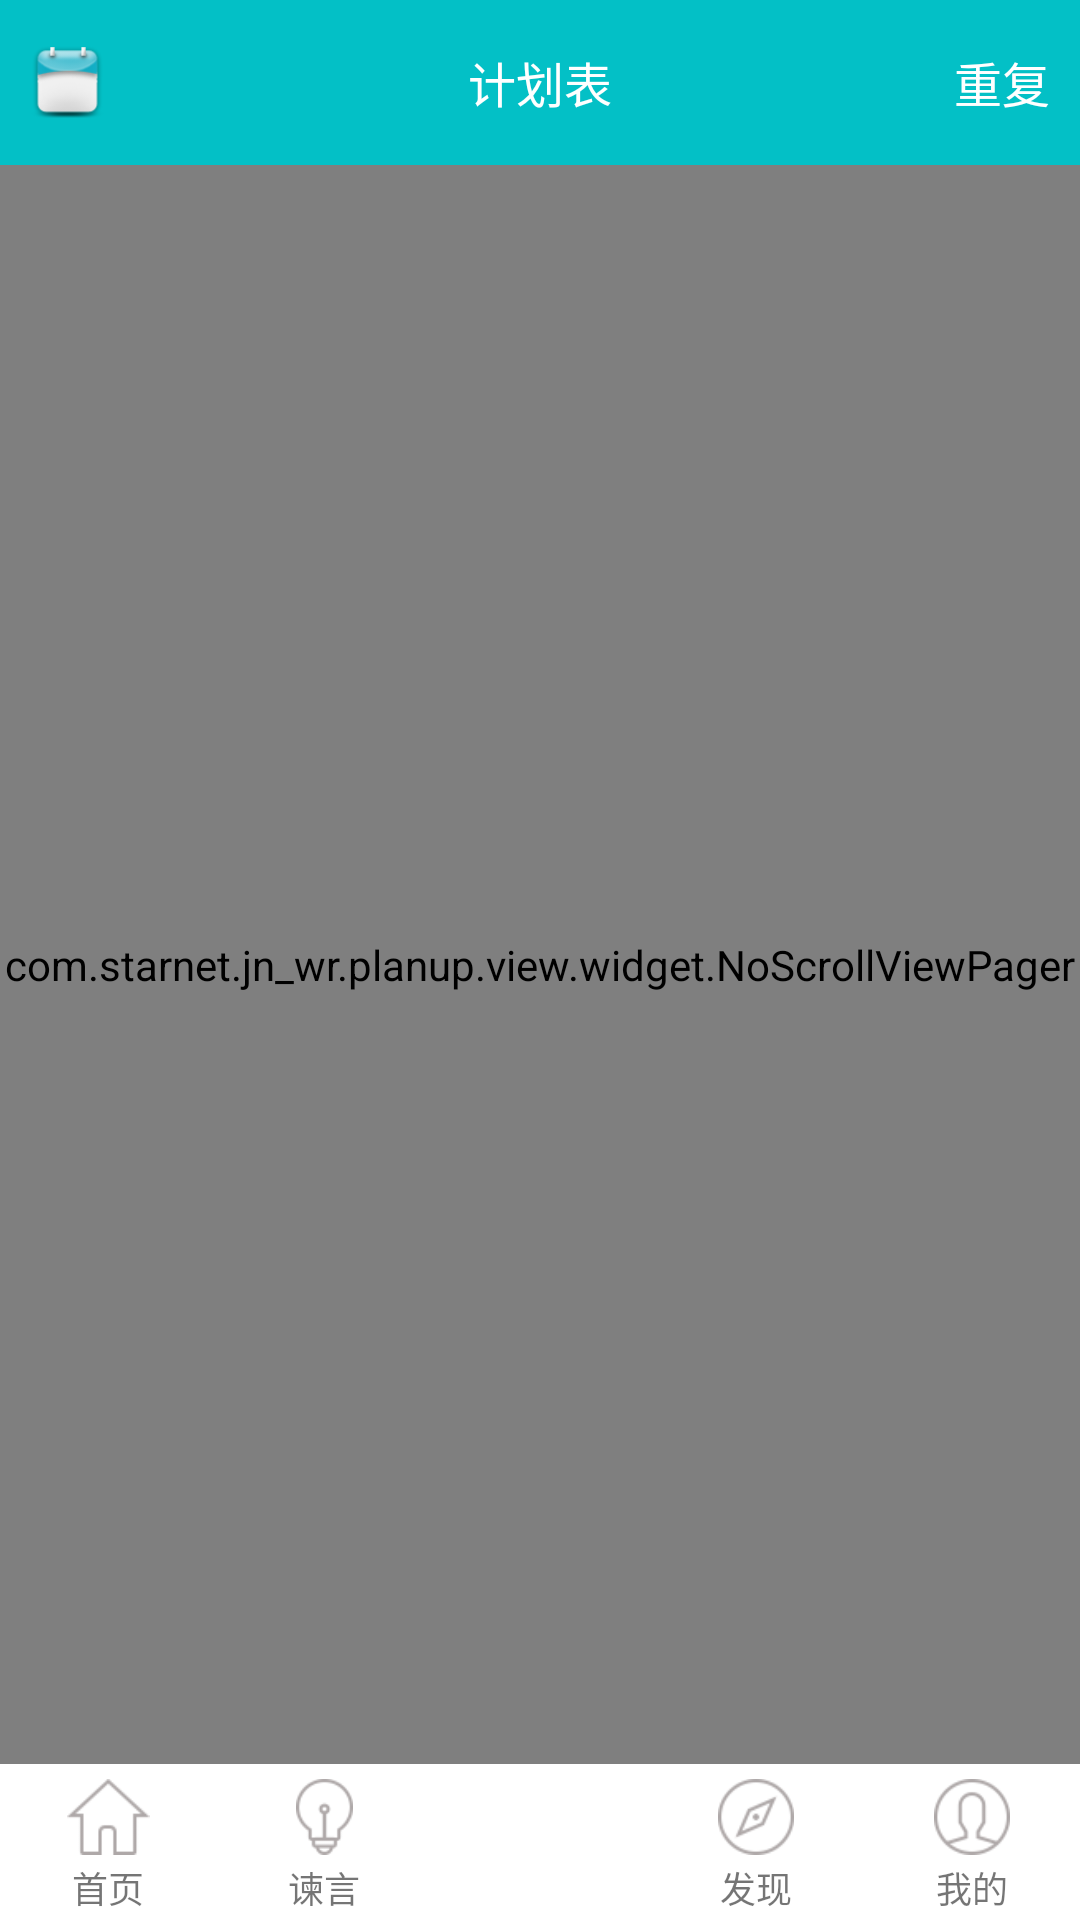

Produce the Android XML layout that renders to this screen, including the resource entries it uses.
<!-- AndroidManifest.xml: application theme AppTheme -->
<!-- res/layout/activity_home.xml -->
<?xml version="1.0" encoding="utf-8"?>
<RelativeLayout android:id="@+id/layout_first_page"
                xmlns:android="http://schemas.android.com/apk/res/android"
                android:layout_width="match_parent"
                android:layout_height="match_parent"
                android:background="@android:color/white">

    <RelativeLayout
                    android:layout_width="match_parent"
                    android:layout_height="55dp"
                    android:background="@color/main_color"
                    android:id="@+id/common_layout_title"
        >

        <ImageView
            android:id="@+id/iv_left"
            android:layout_width="25dp"
            android:layout_height="25dp"
            android:layout_alignParentLeft="true"
            android:layout_centerVertical="true"
            android:layout_marginLeft="10dp"
            android:src="@drawable/icon_calender"/>

        <TextView
            android:id="@+id/tv_title"
            android:layout_width="wrap_content"
            android:layout_height="match_parent"
            android:layout_centerInParent="true"
            android:gravity="center"
            android:textColor="@android:color/white"
            android:textSize="16sp"
            android:text="计划表"/>

        <TextView
            android:id="@+id/tv_right"
            android:layout_width="wrap_content"
            android:layout_height="match_parent"
            android:gravity="center"
            android:layout_alignParentRight="true"
            android:textColor="@android:color/white"
            android:textSize="16sp"
            android:paddingRight="10dp"
            android:text="重复"/>

    </RelativeLayout>

    <com.starnet.jn_wr.planup.view.widget.NoScrollViewPager
        android:id="@+id/main_viewpager"
        android:layout_width="match_parent"
        android:layout_height="match_parent"
        android:layout_above="@+id/main_page_bottom_bar"
        android:layout_below="@+id/common_layout_title"
        android:background="#EEEEEE">
    </com.starnet.jn_wr.planup.view.widget.NoScrollViewPager>

    <RelativeLayout
        android:id="@+id/home_layout_container"
        android:layout_width="wrap_content"
        android:layout_height="wrap_content"
        android:layout_above="@+id/main_page_bottom_bar">

    </RelativeLayout>

    <LinearLayout
        android:id="@+id/main_page_bottom_bar"
        android:layout_width="match_parent"
        android:layout_height="52dp"
        android:layout_alignParentBottom="true"
        android:orientation="horizontal"
        android:paddingTop="-5dp">

        <RelativeLayout
            android:id="@+id/main_home_button_rel"
            android:layout_width="0dp"
            android:layout_height="match_parent"
            android:layout_weight="1">

            <ImageView
                android:id="@+id/main_home_icon"
                android:layout_width="wrap_content"
                android:layout_height="wrap_content"
                android:layout_above="@+id/main_home_text"
                android:layout_alignLeft="@+id/main_home_text"
                android:layout_alignRight="@+id/main_home_text"
                android:layout_marginTop="3dp"
                android:padding="2dp"
                android:scaleType="centerInside"
                android:src="@drawable/main_bottom_bar_home_nor"/>

            <TextView
                android:id="@+id/main_home_text"
                android:layout_width="match_parent"
                android:layout_height="wrap_content"
                android:layout_alignParentBottom="true"
                android:layout_marginBottom="2dp"
                android:gravity="center"
                android:text="首页"
                android:textSize="12sp"/>

            <ImageView
                android:id="@+id/home_front_page_sign"
                android:layout_width="7dp"
                android:layout_height="7dp"
                android:layout_marginLeft="40dp"
                android:layout_marginTop="5dp"
                android:src="@drawable/numberbg"
                android:visibility="gone"/>
        </RelativeLayout>

        <RelativeLayout
            android:id="@+id/main_advise_button_rel"
            android:layout_width="0dp"
            android:layout_height="match_parent"
            android:layout_weight="1">

            <ImageView
                android:id="@+id/main_advise_icon"
                android:layout_width="wrap_content"
                android:layout_height="wrap_content"
                android:layout_above="@+id/main_advise_text"
                android:layout_alignLeft="@+id/main_advise_text"
                android:layout_alignRight="@+id/main_advise_text"
                android:layout_marginTop="3dp"
                android:padding="2dp"
                android:scaleType="centerInside"
                android:src="@drawable/main_bottom_bar_advise_nor"/>

            <ImageView
                android:id="@+id/home_advise_page_sign"
                android:layout_width="7dp"
                android:layout_height="7dp"
                android:layout_marginLeft="42dp"
                android:layout_marginTop="5dp"
                android:src="@drawable/numberbg"
                android:visibility="gone"/>

            <TextView
                android:id="@+id/home_advise_page_count"
                android:layout_width="15dp"
                android:layout_height="15dp"
                android:layout_marginLeft="40dp"
                android:layout_marginTop="2dp"
                android:background="@drawable/numberbg"
                android:gravity="center"
                android:text="1"
                android:textColor="@android:color/white"
                android:textSize="10sp"
                android:visibility="gone"/>

            <TextView
                android:id="@+id/main_advise_text"
                android:layout_width="match_parent"
                android:layout_height="wrap_content"
                android:layout_alignParentBottom="true"
                android:layout_marginBottom="2dp"
                android:gravity="center"
                android:text="谏言"
                android:textSize="12sp"/>
        </RelativeLayout>


        <RelativeLayout
            android:layout_width="0dp"
            android:layout_height="match_parent"
            android:layout_weight="1"
            android:orientation="vertical"></RelativeLayout>

        <RelativeLayout
            android:id="@+id/main_discover_button_rel"
            android:layout_width="0dp"
            android:layout_height="match_parent"
            android:layout_weight="1">

            <ImageView
                android:id="@+id/main_discover_icon"
                android:layout_width="wrap_content"
                android:layout_height="wrap_content"
                android:layout_above="@+id/main_discover_text"
                android:layout_alignLeft="@+id/main_discover_text"
                android:layout_alignRight="@+id/main_discover_text"
                android:layout_marginTop="3dp"
                android:padding="2dp"
                android:scaleType="centerInside"
                android:src="@drawable/main_bottom_bar_discover_nor"/>

            <ImageView
                android:id="@+id/home_discover_page_sign"
                android:layout_width="7dp"
                android:layout_height="7dp"
                android:layout_marginLeft="44dp"
                android:layout_marginTop="5dp"
                android:src="@drawable/numberbg"
                android:visibility="gone"/>

            <TextView
                android:id="@+id/main_discover_text"
                android:layout_width="match_parent"
                android:layout_height="wrap_content"
                android:layout_alignParentBottom="true"
                android:layout_marginBottom="2dp"
                android:gravity="center"
                android:text="发现"
                android:textSize="12sp"/>

        </RelativeLayout>

        <RelativeLayout
            android:id="@+id/main_me_button_rel"
            android:layout_width="0dp"
            android:layout_height="match_parent"
            android:layout_weight="1">

            <ImageView
                android:id="@+id/main_me_icon"
                android:layout_width="wrap_content"
                android:layout_height="wrap_content"
                android:layout_above="@+id/main_me_text"
                android:layout_alignLeft="@+id/main_me_text"
                android:layout_alignRight="@+id/main_me_text"
                android:layout_marginTop="3dp"
                android:padding="2dp"
                android:scaleType="centerInside"
                android:src="@drawable/main_bottom_bar_me_nor"/>

            <TextView
                android:id="@+id/home_me_page_sign"
                android:layout_width="15dp"
                android:layout_height="15dp"
                android:layout_marginLeft="40dp"
                android:layout_marginTop="2dp"
                android:background="@drawable/numberbg"
                android:gravity="center"
                android:text="1"
                android:textColor="@android:color/white"
                android:textSize="10sp"
                android:visibility="gone"
                />

            <TextView
                android:id="@+id/main_me_text"
                android:layout_width="match_parent"
                android:layout_height="wrap_content"
                android:layout_alignParentBottom="true"
                android:layout_marginBottom="2dp"
                android:gravity="center"
                android:text="我的"
                android:textSize="12sp"/>
        </RelativeLayout>
    </LinearLayout>

    <ImageButton
        android:id="@+id/main_page_add"
        android:layout_width="30dp"
        android:layout_height="30dp"
        android:layout_alignParentBottom="true"
        android:layout_centerHorizontal="true"
        android:layout_marginBottom="13dp"
        android:background="@null"
        android:scaleType="fitCenter"
        android:src="@drawable/add_plan"/>

</RelativeLayout>
<!-- resources referenced by this layout -->
<resources>
  <color name="main_color">#03C0C6</color>
  <!-- drawable icon_calender: png bitmap (drawable, 4520 bytes) -->
  <!-- drawable main_bottom_bar_advise_nor: png bitmap (drawable, 18766 bytes) -->
  <!-- drawable main_bottom_bar_discover_nor: png bitmap (drawable, 19213 bytes) -->
  <!-- drawable main_bottom_bar_home_nor: png bitmap (drawable, 18516 bytes) -->
  <!-- drawable main_bottom_bar_me_nor: png bitmap (drawable, 19156 bytes) -->
  <!-- drawable numberbg: png bitmap (drawable, 391 bytes) -->
  <style name="AppTheme" parent="Theme.AppCompat.Light.DarkActionBar">
          
          <item name="colorPrimary">@color/colorPrimary</item>
          <item name="colorPrimaryDark">@color/colorPrimaryDark</item>
          <item name="colorAccent">@color/colorAccent</item>
      </style>
  <color name="colorPrimary">#3F51B5</color>
  <color name="colorPrimaryDark">#303F9F</color>
  <color name="colorAccent">#FF4081</color>
</resources>
